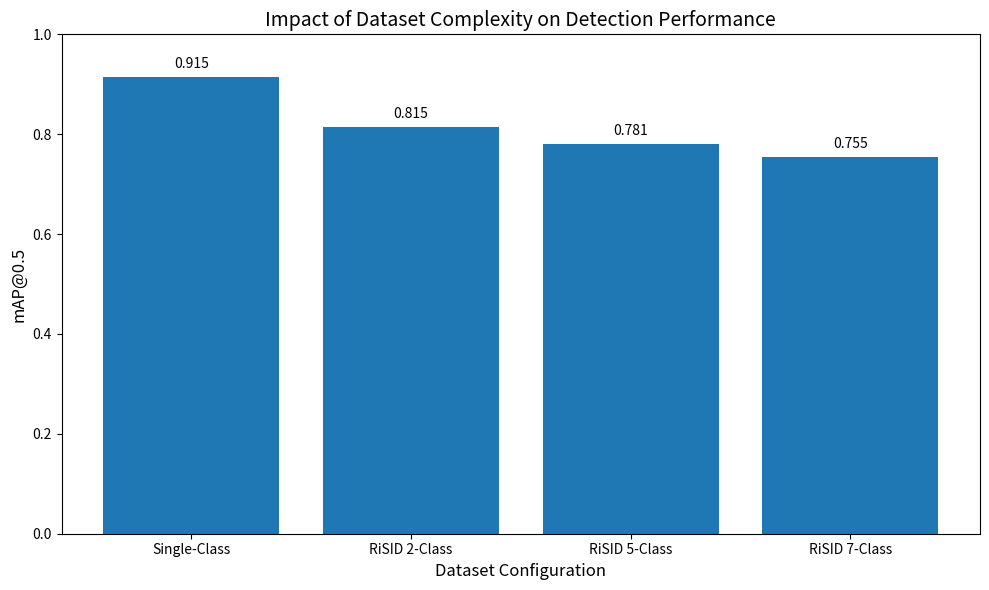

This chart was generated by the following Python code: (Note: this script raises an exception after producing the figure.)
# File: D:\PLADICS\scripts\plot\dataset_complexity_chart.py

import matplotlib.pyplot as plt

# -----------------------------
# Data
# -----------------------------

datasets = [
    "Single-Class",
    "RiSID 2-Class",
    "RiSID 5-Class",
    "RiSID 7-Class"
]

map50 = [
    0.915,   # Single-class (YOLO26n-100)
    0.815,   # RiSID 2-class
    0.781,   # RiSID 5-class
    0.755    # RiSID 7-class
]

# -----------------------------
# Plot
# -----------------------------

fig, ax = plt.subplots(figsize=(10, 6))

bars = ax.bar(datasets, map50)

# Labels
ax.set_xlabel("Dataset Configuration", fontsize=12)
ax.set_ylabel("mAP@0.5", fontsize=12)

ax.set_title(
    "Impact of Dataset Complexity on Detection Performance",
    fontsize=14
)

# Y-axis range
ax.set_ylim(0, 1.0)

# Value labels
for bar in bars:
    height = bar.get_height()

    ax.annotate(
        f'{height:.3f}',
        xy=(bar.get_x() + bar.get_width() / 2, height),
        xytext=(0, 4),
        textcoords="offset points",
        ha='center',
        va='bottom',
        fontsize=10
    )

plt.tight_layout()

# Save
plt.savefig(
    "D:/PLADICS/scripts/plot/dataset_complexity_chart.png",
    dpi=300,
    bbox_inches='tight'
)

plt.show()
